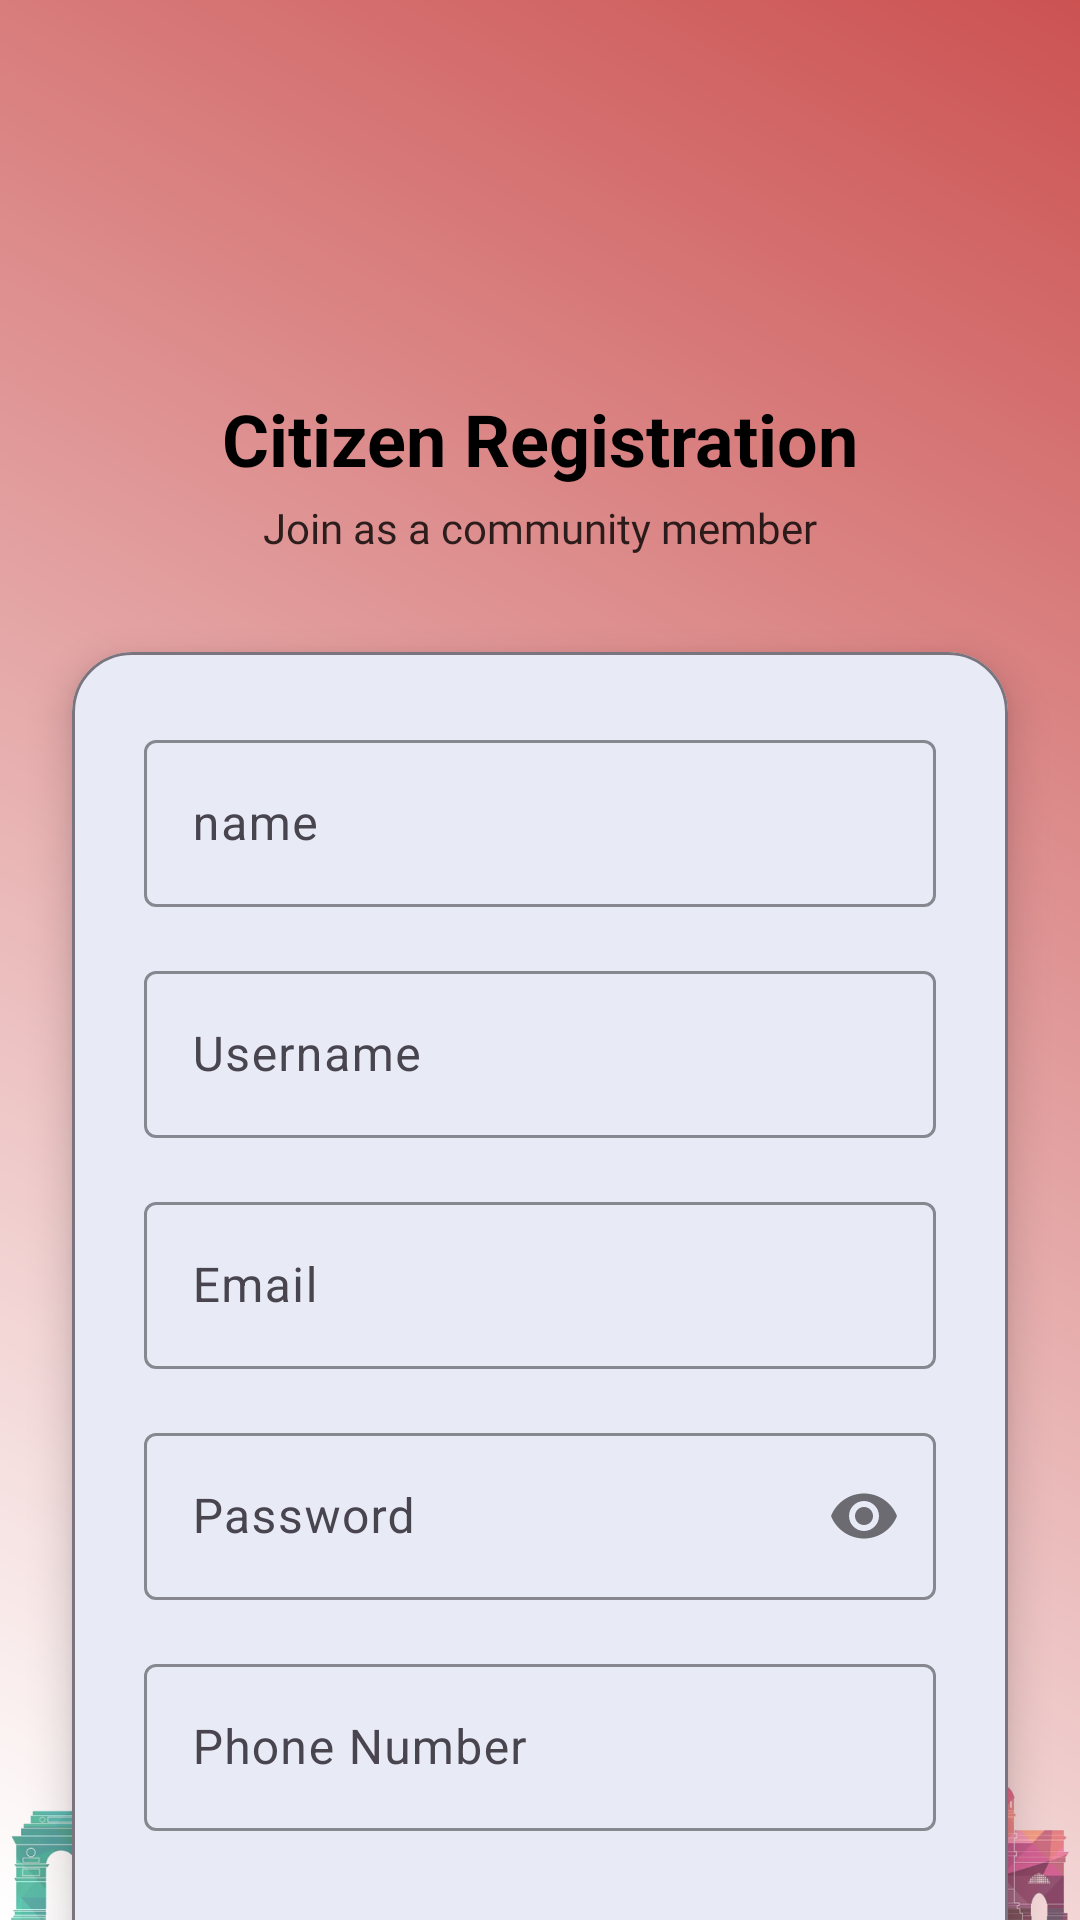

This screen was rendered from an Android layout file. Write that file and the resources it references.
<!-- AndroidManifest.xml: application theme Theme.CivicVoice -->
<!-- res/layout/activity_register_normal.xml -->
<?xml version="1.0" encoding="utf-8"?>
<androidx.constraintlayout.widget.ConstraintLayout
    xmlns:android="http://schemas.android.com/apk/res/android"
    xmlns:app="http://schemas.android.com/apk/res-auto"
    android:layout_width="match_parent"
    android:layout_height="match_parent"
    android:background="@drawable/gradient_background">

    
    <ImageView
        android:id="@+id/logoImageView"
        android:layout_width="0dp"
        android:layout_height="0dp"
        android:layout_marginHorizontal="32dp"
        android:layout_marginTop="24dp"
        android:contentDescription="@string/app_name"
        android:src="@drawable/jansankalp"
        android:scaleType="centerInside"
        app:layout_constraintDimensionRatio="1:1"
        app:layout_constraintWidth_percent="0.25"
        app:layout_constraintEnd_toEndOf="parent"
        app:layout_constraintStart_toStartOf="parent"
        app:layout_constraintTop_toTopOf="parent" />

    
    <TextView
        android:id="@+id/titleTextView"
        android:layout_width="wrap_content"
        android:layout_height="wrap_content"
        android:layout_marginTop="16dp"
        android:text="@string/citizen_registration"
        android:textColor="@android:color/black"
        android:textSize="24sp"
        android:textStyle="bold"
        app:layout_constraintEnd_toEndOf="@id/logoImageView"
        app:layout_constraintStart_toStartOf="@id/logoImageView"
        app:layout_constraintTop_toBottomOf="@id/logoImageView" />

    
    <TextView
        android:id="@+id/subtitleTextView"
        android:layout_width="wrap_content"
        android:layout_height="wrap_content"
        android:layout_marginTop="4dp"
        android:text="@string/join_as_citizen"
        android:textColor="@android:color/black"
        android:textSize="14sp"
        android:fontFamily="@font/lucida"
        android:alpha="0.8"
        app:layout_constraintEnd_toEndOf="@id/titleTextView"
        app:layout_constraintStart_toStartOf="@id/titleTextView"
        app:layout_constraintTop_toBottomOf="@id/titleTextView" />

    
    <com.google.android.material.card.MaterialCardView
        android:id="@+id/registrationCard"
        android:layout_width="0dp"
        android:layout_height="wrap_content"
        android:layout_marginHorizontal="24dp"
        android:layout_marginTop="32dp"
        app:cardBackgroundColor="@android:color/white"
        app:cardCornerRadius="20dp"
        app:cardElevation="8dp"
        app:strokeWidth="1dp"
        app:strokeColor="?attr/colorOutline"
        app:layout_constraintEnd_toEndOf="parent"
        app:layout_constraintStart_toStartOf="parent"
        app:layout_constraintTop_toBottomOf="@id/subtitleTextView">

        <androidx.constraintlayout.widget.ConstraintLayout
            android:layout_width="match_parent"
            android:layout_height="wrap_content"
            android:padding="24dp">

            
            <com.google.android.material.textfield.TextInputLayout
                android:id="@+id/nameInputLayout"
                android:layout_width="0dp"
                android:layout_height="wrap_content"
                app:boxStrokeColor="@color/colorPrimary"
                app:hintTextColor="@color/textColorPrimary"
                app:layout_constraintEnd_toEndOf="parent"
                app:layout_constraintStart_toStartOf="parent"
                app:layout_constraintTop_toTopOf="parent">

                <com.google.android.material.textfield.TextInputEditText
                    android:id="@+id/nameEditText"
                    android:layout_width="match_parent"
                    android:layout_height="wrap_content"
                    android:hint="name"
                    android:inputType="textPersonName"
                    android:textColor="@color/textColorPrimary"
                    android:textColorHint="@color/textColorSecondary" />
            </com.google.android.material.textfield.TextInputLayout>

            
            <com.google.android.material.textfield.TextInputLayout
                android:id="@+id/usernameInputLayout"
                android:layout_width="0dp"
                android:layout_height="wrap_content"
                android:layout_marginTop="16dp"
                app:boxStrokeColor="@color/colorPrimary"
                app:hintTextColor="@color/textColorPrimary"
                app:layout_constraintEnd_toEndOf="parent"
                app:layout_constraintStart_toStartOf="parent"
                app:layout_constraintTop_toBottomOf="@id/nameInputLayout">

                <com.google.android.material.textfield.TextInputEditText
                    android:id="@+id/usernameEditText"
                    android:layout_width="match_parent"
                    android:layout_height="wrap_content"
                    android:hint="@string/username"
                    android:inputType="text"
                    android:textColor="@color/textColorPrimary"
                    android:textColorHint="@color/textColorSecondary" />
            </com.google.android.material.textfield.TextInputLayout>

            
            <com.google.android.material.textfield.TextInputLayout
                android:id="@+id/emailInputLayout"
                android:layout_width="0dp"
                android:layout_height="wrap_content"
                android:layout_marginTop="16dp"
                app:boxStrokeColor="@color/colorPrimary"
                app:hintTextColor="@color/textColorPrimary"
                app:layout_constraintEnd_toEndOf="parent"
                app:layout_constraintStart_toStartOf="parent"
                app:layout_constraintTop_toBottomOf="@id/usernameInputLayout">

                <com.google.android.material.textfield.TextInputEditText
                    android:id="@+id/emailEditText"
                    android:layout_width="match_parent"
                    android:layout_height="wrap_content"
                    android:hint="@string/email"
                    android:inputType="textEmailAddress"
                    android:textColor="@color/textColorPrimary"
                    android:textColorHint="@color/textColorSecondary" />
            </com.google.android.material.textfield.TextInputLayout>

            
            <com.google.android.material.textfield.TextInputLayout
                android:id="@+id/passwordInputLayout"
                android:layout_width="0dp"
                android:layout_height="wrap_content"
                android:layout_marginTop="16dp"
                app:boxStrokeColor="@color/colorPrimary"
                app:endIconMode="password_toggle"
                app:endIconTint="@color/textColorSecondary"
                app:hintTextColor="@color/textColorPrimary"
                app:layout_constraintEnd_toEndOf="parent"
                app:layout_constraintStart_toStartOf="parent"
                app:layout_constraintTop_toBottomOf="@id/emailInputLayout">

                <com.google.android.material.textfield.TextInputEditText
                    android:id="@+id/passwordEditText"
                    android:layout_width="match_parent"
                    android:layout_height="wrap_content"
                    android:hint="@string/password"
                    android:inputType="textPassword"
                    android:textColor="@color/textColorPrimary"
                    android:textColorHint="@color/textColorSecondary" />
            </com.google.android.material.textfield.TextInputLayout>

            
            <com.google.android.material.textfield.TextInputLayout
                android:id="@+id/phoneInputLayout"
                android:layout_width="0dp"
                android:layout_height="wrap_content"
                android:layout_marginTop="16dp"
                app:boxStrokeColor="@color/colorPrimary"
                app:hintTextColor="@color/textColorPrimary"
                app:layout_constraintEnd_toEndOf="parent"
                app:layout_constraintStart_toStartOf="parent"
                app:layout_constraintTop_toBottomOf="@id/passwordInputLayout">

                <com.google.android.material.textfield.TextInputEditText
                    android:id="@+id/phoneEditText"
                    android:layout_width="match_parent"
                    android:layout_height="wrap_content"
                    android:hint="@string/phone_number"
                    android:inputType="phone"
                    android:maxLength="15"
                    android:textColor="@color/textColorPrimary"
                    android:textColorHint="@color/textColorSecondary" />
            </com.google.android.material.textfield.TextInputLayout>

            
            <com.google.android.material.button.MaterialButton
                android:id="@+id/registerButton"
                android:layout_width="0dp"
                android:layout_height="56dp"
                android:layout_marginTop="32dp"
                android:text="@string/register"
                android:textAllCaps="false"
                android:textSize="16sp"
                app:backgroundTint="@color/colorPrimary"
                app:cornerRadius="28dp"
                app:layout_constraintEnd_toEndOf="parent"
                app:layout_constraintStart_toStartOf="parent"
                app:layout_constraintTop_toBottomOf="@id/phoneInputLayout" />

            
            <TextView
                android:id="@+id/errorTextView"
                android:layout_width="0dp"
                android:layout_height="wrap_content"
                android:layout_marginTop="8dp"
                android:gravity="center"
                android:textColor="@color/errorColor"
                android:textSize="14sp"
                android:visibility="gone"
                app:layout_constraintEnd_toEndOf="parent"
                app:layout_constraintStart_toStartOf="parent"
                app:layout_constraintTop_toBottomOf="@id/registerButton" />
        </androidx.constraintlayout.widget.ConstraintLayout>
    </com.google.android.material.card.MaterialCardView>

    <LinearLayout
        android:layout_width="match_parent"
        android:layout_height="wrap_content"
        android:orientation="vertical"
        app:layout_constraintBottom_toBottomOf="parent"
        app:layout_constraintEnd_toEndOf="parent"
        android:gravity="bottom"
        app:layout_constraintHorizontal_bias="0.0"
        app:layout_constraintStart_toStartOf="parent">

        <ImageView
            android:id="@+id/backgroundImageView"
            android:layout_width="match_parent"
            android:layout_height="wrap_content"
            android:alpha="0.7"
            android:scaleType="fitEnd"
            android:contentDescription="@string/background_image_description"
            android:src="@drawable/bgimage_transparent"
            app:layout_constraintBottom_toBottomOf="parent"
            app:layout_constraintEnd_toEndOf="parent"
            app:layout_constraintHorizontal_bias="0.0"
            app:layout_constraintStart_toStartOf="parent"
            app:layout_constraintVertical_bias="1.0" />
    </LinearLayout>

</androidx.constraintlayout.widget.ConstraintLayout>
<!-- resources referenced by this layout -->
<resources>
  <color name="colorPrimary">#3F51B5</color>
  <color name="errorColor">#E00F0F</color>
  <color name="textColorPrimary">#DE000000</color>
  <color name="textColorSecondary">#8A000000</color>
  <!-- drawable bgimage_transparent: png bitmap (drawable, 405912 bytes) -->
  <!-- drawable gradient_background (drawable) -->
  <?xml version="1.0" encoding="utf-8"?>
  <shape xmlns:android="http://schemas.android.com/apk/res/android">
      <gradient
          android:startColor="#FFFFFF"
          android:endColor="#CC5252"
          android:angle="45"/>
  </shape>
  <string name="app_name">JanSankalp</string>
  <string name="background_image_description">City background image</string>
  <string name="citizen_registration">Citizen Registration</string>
  <string name="email">Email</string>
  <string name="join_as_citizen">Join as a community member</string>
  <string name="password">Password</string>
  <string name="phone_number">Phone Number</string>
  <string name="register">Register</string>
  <string name="username">Username</string>
  <style name="Theme.CivicVoice" parent="Theme.Material3.DayNight.NoActionBar">
          <item name="colorPrimary">@color/colorPrimary</item>
          <item name="colorPrimaryVariant">@color/colorPrimaryVariant</item>
          <item name="colorOnPrimary">@android:color/white</item>
          <item name="colorSecondary">@color/colorSecondary</item>
          <item name="colorSecondaryVariant">@color/colorSecondaryVariant</item>
          <item name="colorOnSecondary">@android:color/black</item>
          <item name="colorSurface">@color/md_theme_light_surface</item>
          <item name="colorOnSurface">@color/md_theme_light_onSurface</item>
          <item name="colorOutline">@color/md_theme_light_outline</item>
          <item name="android:statusBarColor">?attr/colorPrimaryVariant</item>
          <item name="android:windowBackground">@color/backgroundColor</item>
          <item name="cardBackgroundColor">@color/card_background</item>
          <item name="materialCardViewStyle">@style/Widget.Material3.CardView.Elevated</item>
          <item name="android:windowLightStatusBar" tools:targetApi="m">true</item>
          <item name="textAppearanceButton">@style/TextAppearance.Material3.Button</item>
          <item name="textAppearanceBody1">@style/TextAppearance.Material3.Body1</item>
      </style>
  <color name="colorPrimaryVariant">#3700B3</color>
  <color name="colorSecondary">#FF5722</color>
  <color name="colorSecondaryVariant">#018786</color>
  <color name="md_theme_light_surface">#FFFFFF</color>
  <color name="md_theme_light_onSurface">#212121</color>
  <color name="md_theme_light_outline">#79747E</color>
  <color name="backgroundColor">#FFF5F5F5</color>
  <color name="card_background">#FFFFFF</color>
  <style name="TextAppearance.Material3.Button" parent="TextAppearance.Material3.LabelLarge">
          <item name="android:textSize">14sp</item>
          <item name="android:textAllCaps">false</item>
          <item name="android:fontFamily">sans-serif-medium</item>
      </style>
  <style name="TextAppearance.Material3.Body1" parent="TextAppearance.Material3.BodyLarge">
          <item name="android:textSize">16sp</item>
          <item name="android:fontFamily">sans-serif</item>
      </style>
</resources>
